The GitHub repository BHISHMA108/Smart-Vision-Flipkart-Grid-6.0-Project contains a labelled image folder "Dataset" with 5 categories: fully ripe, overripe, perished, semi ripe, unripe. Examples follow, each with its label.

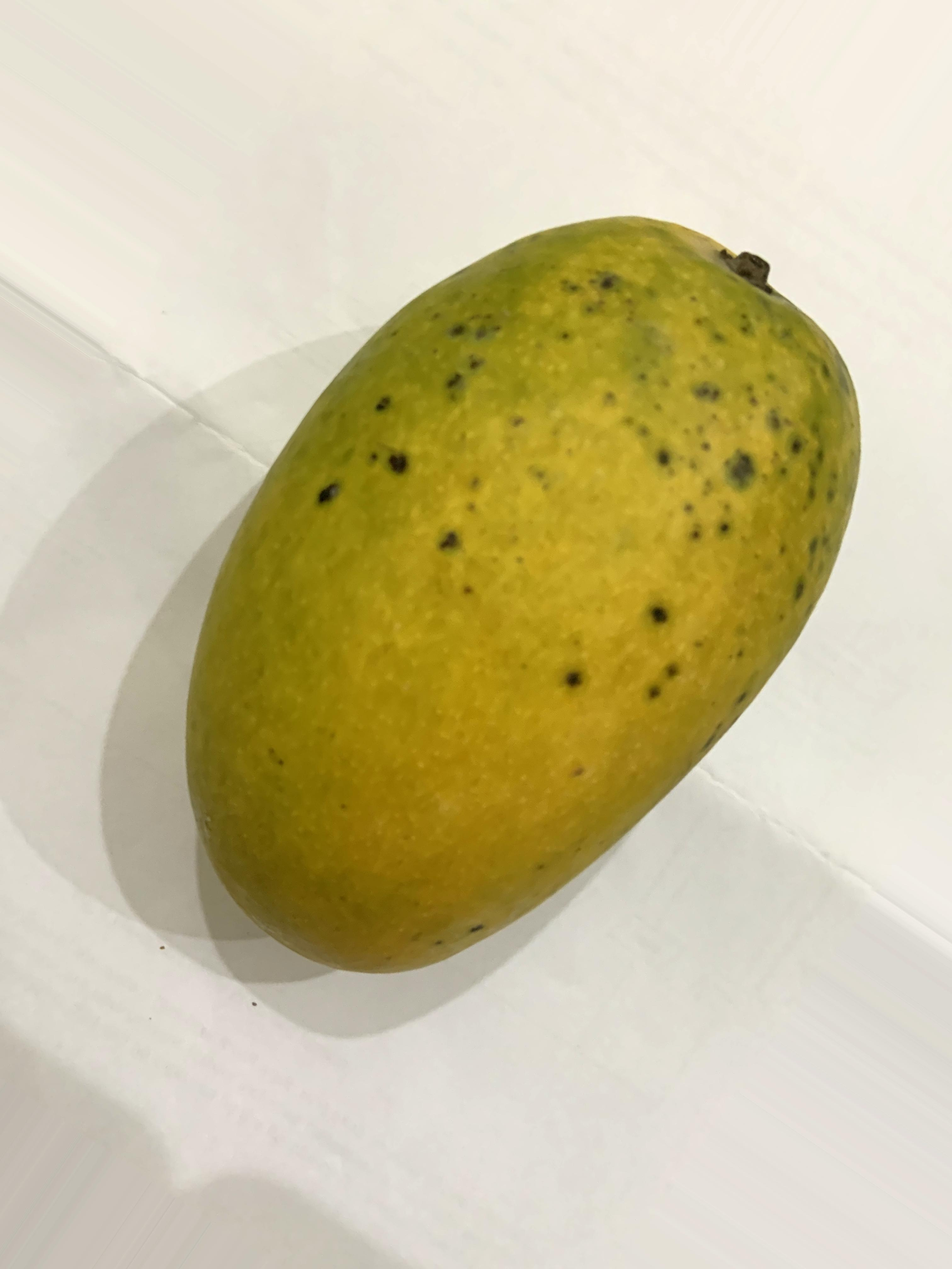
Label: fully ripe

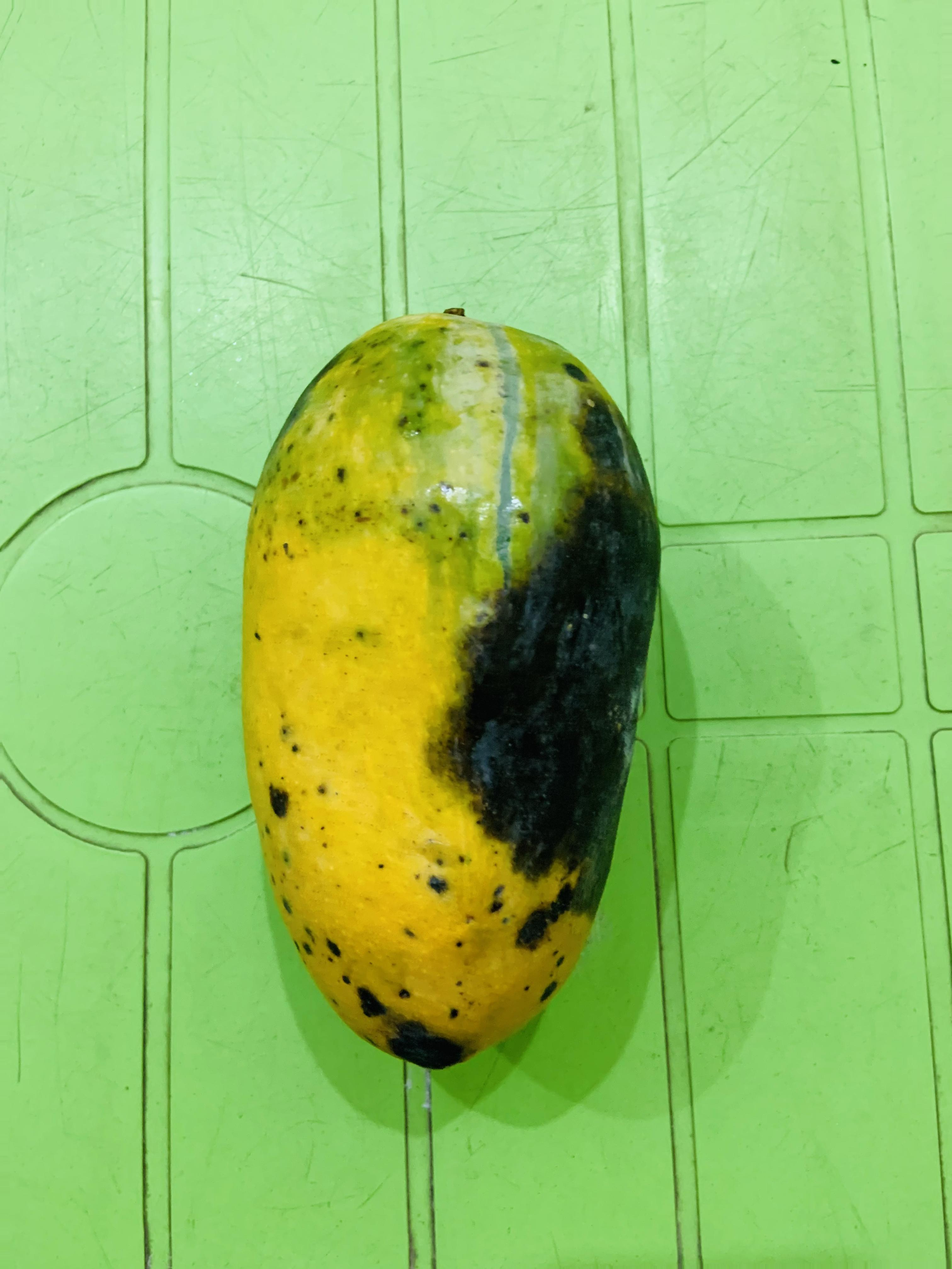
Label: overripe

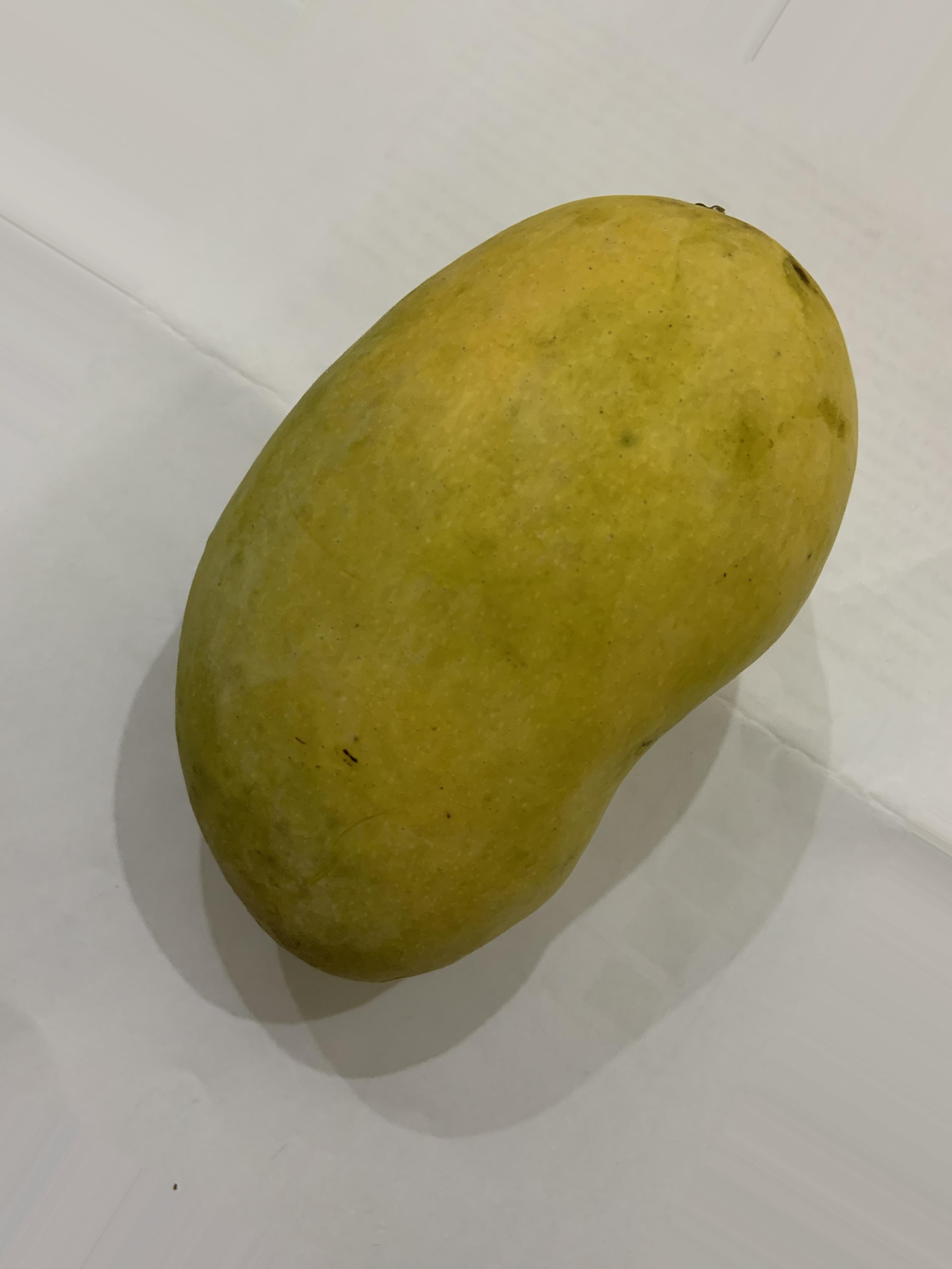
Label: semi ripe

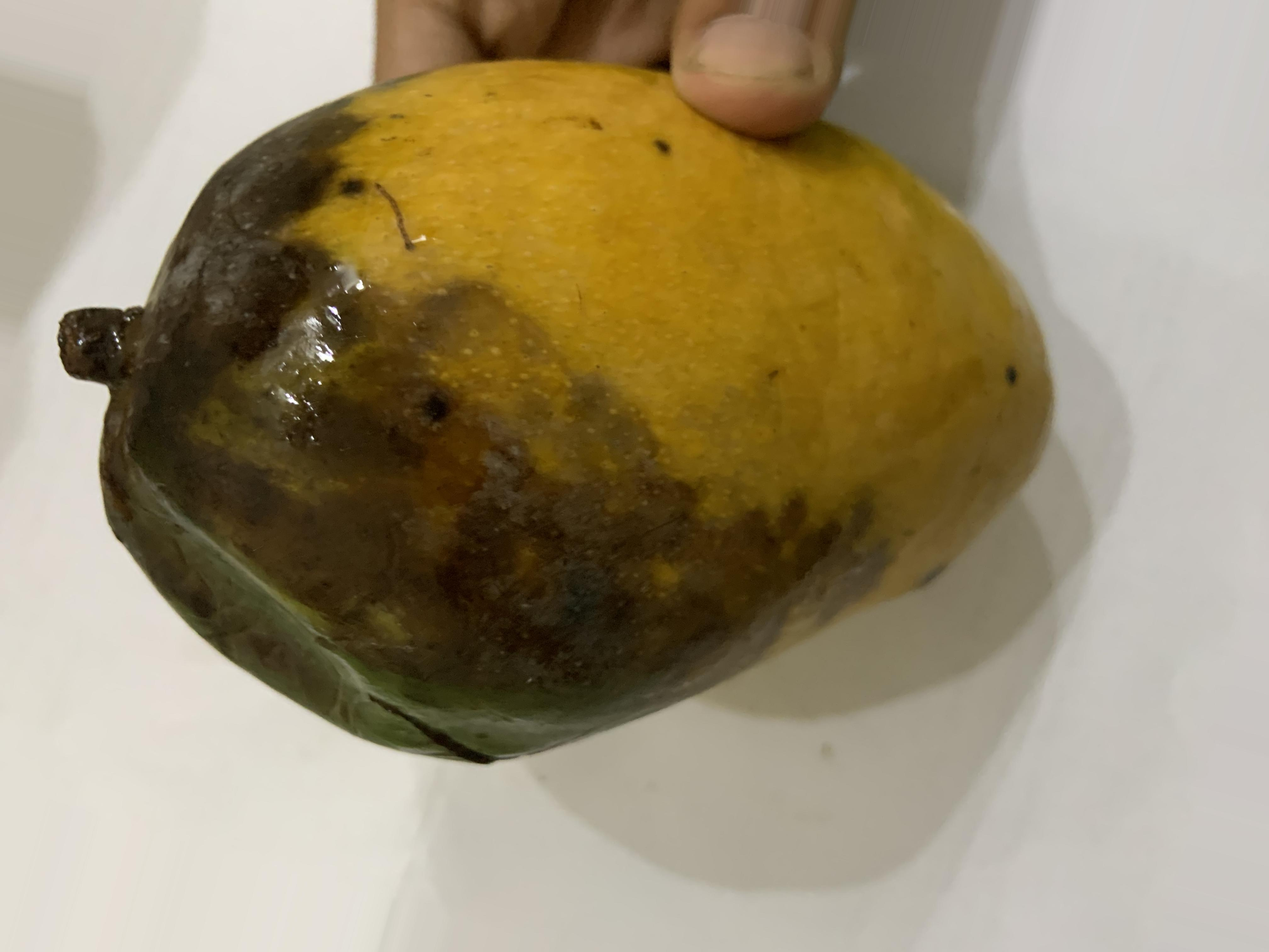
Label: perished

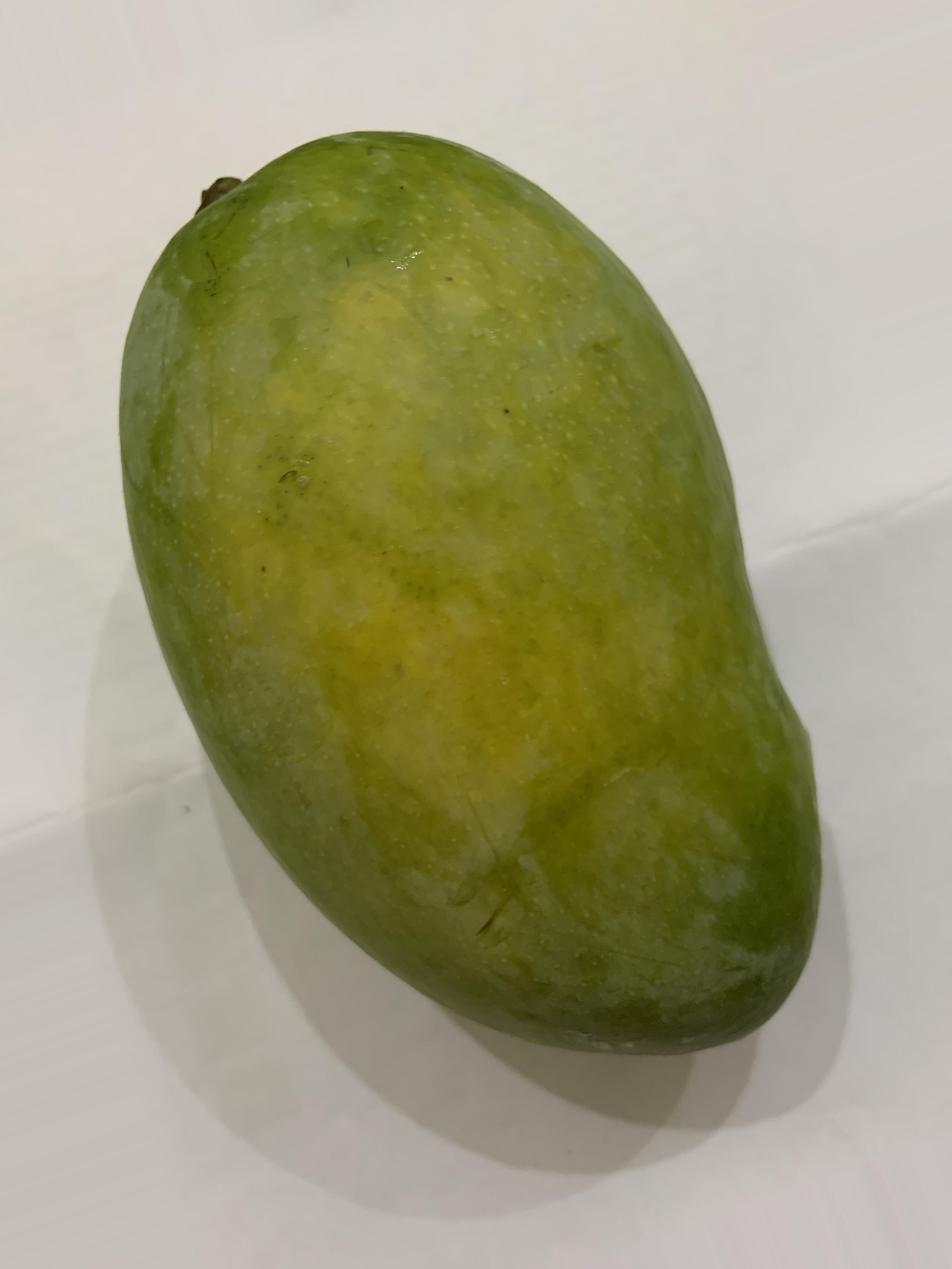
Label: semi ripe

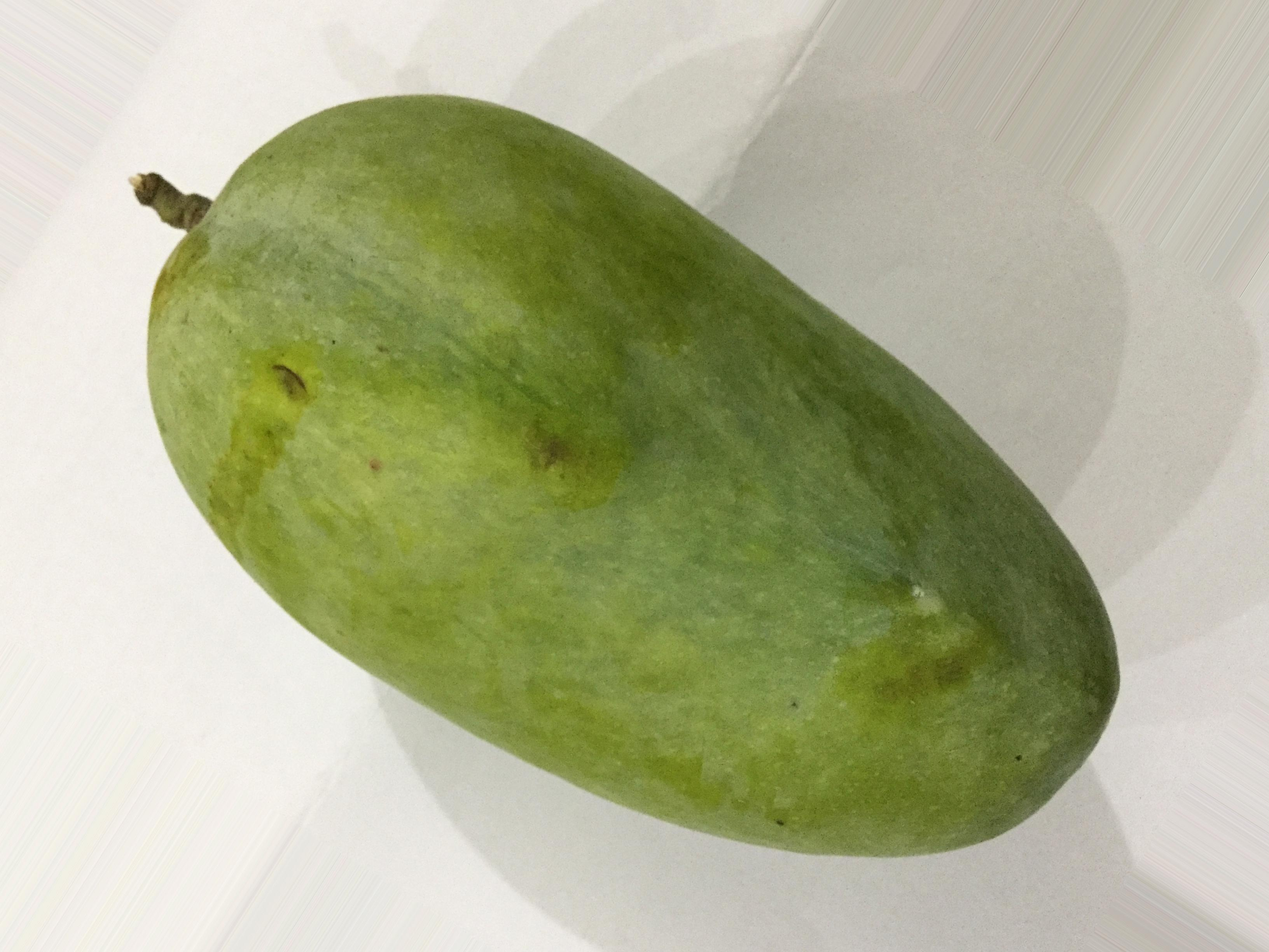
Label: unripe
